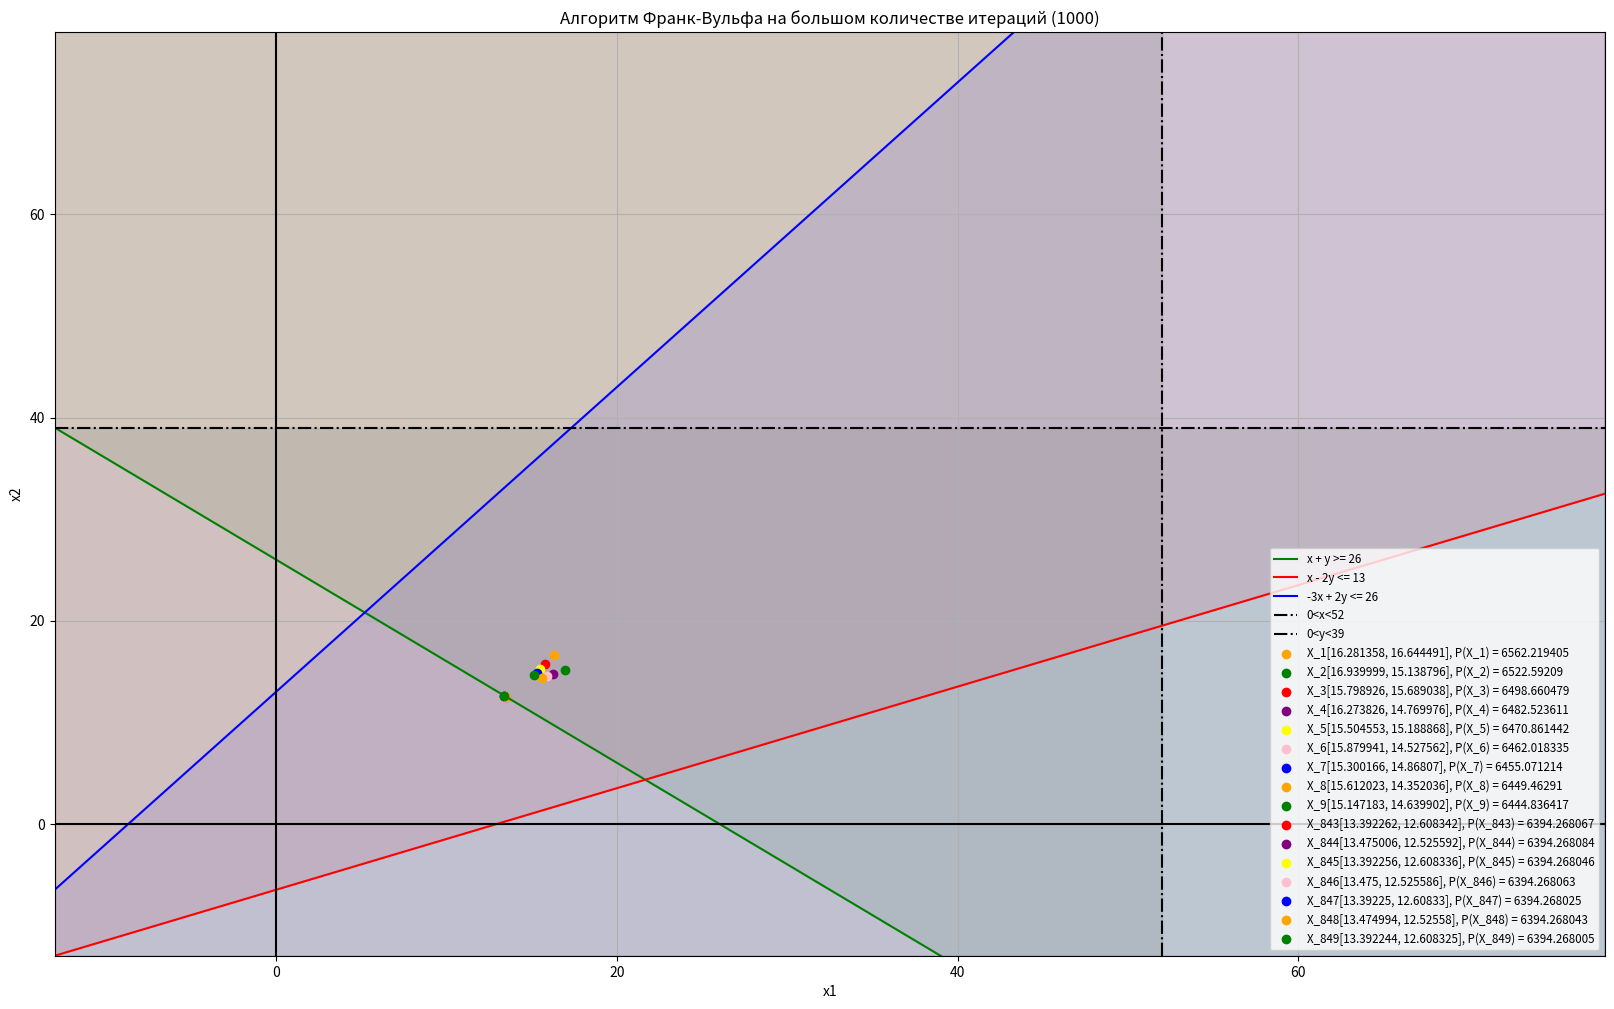

Write the Python code that produced this figure.
import numpy as np
from scipy.optimize import linprog
from scipy.optimize import minimize_scalar
import matplotlib.pyplot as plt
import math




def linprog_maximization(xcoeff, ycoeff):    
    c = np.array([-xcoeff, -ycoeff])    
    
    res = linprog(c, A_ub = linprog_A, b_ub = linprog_B, bounds=x_y_bounds)
    #print(res)
    return res


def linprog_minimization(xcoeff, ycoeff):
    c = np.array([xcoeff, ycoeff])    

    res = linprog(c, A_ub = linprog_A, b_ub = linprog_B, bounds=x_y_bounds)
    #print(res)
    return res


def f(x1, x2):
    return 11*x1**2 - 10*x1*x2 - 168.133*x1 + 11*x2**2 - 140.4*x2  + 8383.15
        

def f_doted(x):
    x1 = x[0]
    x2 = x[1]

    return f(x1, x2)


def grad_f(x1, x2):
    df_dx1 = 22*x1 - 168.133 - 10*x2
    df_dx2 = 22*x2 - 140.4 - 10*x1
    return [df_dx1, df_dx2]


def frank_wolfe(x0, max_iter=10, tol = 1e-5):
    x = np.array(x0)

    F_last = 0
    
    default_points = list()
    gradient_vectors = list()
    grad_optimized_points = list()
    grad_optimized_values = list()
    lambdas = list()
    specified_points = list()
    specified_values = list()
    
    

    for i in range(max_iter):
        print("\nFrank-Wolfe: Iteration", i)
        print("default point: ", x)
        default_points.append(x)
        
        gradient = grad_f(x[0], x[1])
        gradient_vectors.append(gradient)
        print("gradient: ", gradient)
        
        grad_optimization = linprog_minimization(gradient[0], gradient[1])

        if not grad_optimization.success:
            print("Линейная оптимизация не удалась")
            break

        grad_optimized_point = np.array(grad_optimization.x)

        grad_optimized_points.append(grad_optimized_point)
        print("gradient optimized point: ", grad_optimized_point)
        
        grad_optimized_values.append(grad_optimization.fun)  
        print("gradient optimized value: ", grad_optimization.fun)


        metric_lambda_function = lambda lamda: f_doted(x + lamda * (grad_optimized_point - x))

        specified_function = minimize_scalar(metric_lambda_function, bounds=(0, 1), method='bounded')

        lamda = max(specified_function.x, minimal_lambda)
        lambdas.append(lamda)
        print("specified lambda: ", lamda)
        
        specified_values.append(specified_function.fun)
        print("specified function value: ", specified_function.fun)
        
        
        
        if abs(abs(specified_function.fun) - F_last) < tol:
            print()
            print("---")
            print("Breaking: abs(function_difference) < tolerance")
            print("\ttolerance: ", tol)
            print("\tlast_function:", F_last)
            print("\tspecified_function:", specified_function.fun)
            print("\tABS(function_difference): ", abs(abs(specified_function.fun) - F_last))
            print("---")
            print()
            break
        
        F_last = abs(specified_function.fun)

        x_new = x + lamda * (grad_optimized_point - x)

        if np.linalg.norm(x - x_new) < tol:
            print()
            print("---")
            print("Breaking: linalg.norm < tolerance")
            print("\ttolerance: ", tol)
            print("\tnorm: ", np.linalg.norm(x - x_new))
            print("---")
            print()
            break
        
        x = x_new

        specified_points.append(x)
        print("specified point: ", x)


    return default_points, gradient_vectors, grad_optimized_points, grad_optimized_values, lambdas, specified_points, specified_values 


def print_all_results_from_frank_wolfe(x0, max_iter, tol):
    default_points, gradient_vectors, grad_optimized_points, grad_optimized_values, lambdas, specified_points, specified_values = frank_wolfe(x0, max_iter, tol)
    print("\n\n")
    print("--RESULTS--")
    print(f"default points ({len(default_points)} values): ", default_points)
    print(f"gradient vectors ({len(gradient_vectors)} values): ", gradient_vectors)
    print(f"gradient optimized points ({len(grad_optimized_points)} values): ", grad_optimized_points)
    print(f"gradient optimized values ({len(grad_optimized_values)} values): ", grad_optimized_values)
    print(f"lambdas ({len(lambdas)} values): ", lambdas)
    print(f"specified points ({len(specified_points)} values)", specified_points)
    print(f"specified values ({len(specified_values)} values)", specified_values)


def drawing1():
    'Нарисовали область D'

    plt.title("Область D")
    
    x = np.linspace(graphic_borders[0], graphic_borders[1], 400)
   
    y1 = (2*n - x)  # из x + y >= 26
    y2 = (x - n) / 2  # из x - 2y <= 13
    y3 = (3 * x + 2*n) / 2  # из -3x + 2y <= 26

    plt.plot(x, y1, label=f'x + y >= {2*n}', color='green')
    plt.plot(x, y2, label=f'x - 2y <= {n}', color='red')
    plt.plot(x, y3, label=f'-3x + 2y <= {2*n}', color='blue')

    y_uppest = graphic_borders[1]
    y_lowest = graphic_borders[0]

    # Заливаем области, удовлетворяющие неравенствам
    plt.fill_between(x, y1, y_uppest, color='green', alpha=0.1)
    plt.fill_between(x, y2, y_uppest, color='red', alpha=0.1)
    plt.fill_between(x, y_lowest, y3, color='blue', alpha=0.1)


    plt.axvline(x=4*n, color="black", linestyle="-.", label=f"0<x<{4*n}")
    plt.axhline(y = 3*n, color="black", linestyle='-.', label=f"0<y<{3*n}")

    plt.fill_between(x, 3*n, y_lowest, color='gray', alpha=0.2)
    plt.fill_between(x, y_uppest, y_lowest, where=(x<=4*n), color='gray', alpha=0.2)


def drawing2():
    '''
    Нарисовать максимизированные критерии на нарисованной области
    '''
    
    drawing1()

    plt.title("Максимизированные критерии")

    x = np.linspace(graphic_borders[0], graphic_borders[1], 400)

    maximized1 = linprog_maximization(1, 1)
    maximized2 = linprog_maximization(-3, 1)
    maximized3 = linprog_maximization(1, -3)

    point1 = maximized1.x
    point2 = maximized2.x
    point3 = maximized3.x

    res1 = -(maximized1.fun)
    res2 = -(maximized2.fun)
    res3 = -(maximized3.fun)

    
    f1 = res1-x  
    f2 = res2+3*x 
    f3 = (x-res3)/3

    plt.plot(x, f1, label=f'f1(x)=x + y = {round(res1, 4)}', color='yellow')
    plt.scatter(point1[0], point1[1], label=f"F*_1[{point1}]", color='yellow', s=60)
    plt.plot(x, f2, label=f'f2(x)=-3x+y = {round(res2, 4)}', color='orange')
    plt.scatter(point2[0], point2[1], label=f"F*_2[{point2}]", color='orange', s=60)
    plt.plot(x, f3, label=f'f3(x)=x -3y = {round(res3, 4)}', color='purple')
    plt.scatter(point3[0], point3[1], label=f"F*_3[{point3}]", color='purple', s=60)



def drawing3():
    '''
    Нарисует результаты большого количества итераций Франк-Вульфа
    '''
    x0 = [26, 13]
    tolerance = 1e-5

    iterations = 1000
    colors = ['blue', 'orange', 'green', 'red', 'purple', 'yellow', 'pink']
    c_len = len(colors)
    
    plt.figure(figsize=(20, 12))
    drawing1()
    plt.title(f"Алгоритм Франк-Вульфа на большом количестве итераций ({iterations})")

    default_points, gradient_vectors, grad_optimized_points, grad_optimized_values, lambdas, specified_points, specified_values = frank_wolfe(x0, max_iter=iterations, tol=tolerance)

    x = np.linspace(graphic_borders[0], graphic_borders[1], 400)

    '''
        for i in range(1, 10):
            default_point = default_points[i]
            plt.scatter(x=default_point[0], y=default_point[1], label=f'X_{i}[{round(default_point[0], 6)}, {round(default_point[1], 6)}], P(X_{i}) = {round(f_doted(default_point), 6)}', color=colors[i%c_len])

        for i in range(len(default_points)-100, len(default_points)):
            default_point = default_points[i]
            plt.scatter(x=default_point[0], y=default_point[1], label=f'X_{i}[{round(default_point[0], 6)}, {round(default_point[1], 6)}], P(X_{i}) = {round(f_doted(default_point), 6)}', color=colors[i%c_len])
    '''
    for i in range(1, 10):
        default_point = default_points[i]
        plt.scatter(x=default_point[0], y=default_point[1], label=f'X_{i}[{round(default_point[0], 6)}, {round(default_point[1], 6)}], P(X_{i}) = {round(f_doted(default_point), 6)}', color=colors[i%c_len])
    
    for i in range(len(default_points)-7, len(default_points)):
        default_point = default_points[i]
        plt.scatter(x=default_point[0], y=default_point[1], label=f'X_{i}[{round(default_point[0], 6)}, {round(default_point[1], 6)}], P(X_{i}) = {round(f_doted(default_point), 6)}', color=colors[i%c_len])



    

def cyclic_drawing_frank_wolfe(x0, iterations, tolerance):
    colors = ['blue', 'orange', 'green', 'red', 'purple', 'yellow', 'pink']
    c_len = len(colors)
    for j in range(1, iterations):
        print("Drawing Frank-Wolfe: Iteration ", j)
        plt.figure(figsize=(20, 12))
        
        drawing1()

        plt.title(f"Алгоритм Франк-Вульфа, итерация {j}")


        default_points, gradient_vectors, grad_optimized_points, grad_optimized_values, lambdas, specified_points, specified_values = frank_wolfe(x0, max_iter=j, tol=tolerance)

        x = np.linspace(graphic_borders[0], graphic_borders[1], 400)



        # короче здесь уползает итератор
        # нужно придумать, что делдать с градиентами, которые могут по своему желанию уползти
        # возможно, нужно добавить что-то в градиенты, и уже на основе этого жить

        
        for i in range(len(default_points)):
            default_point = default_points[i]
            gradient = gradient_vectors[i]
            
            gradient_optimized_point = grad_optimized_points[i%2]
            
            specified_point = specified_points[i]
            specified_value = specified_values[i]

            next_gradient = grad_f(specified_point[0], specified_point[1])
            
            plt.scatter(x=default_point[0], y=default_point[1], label=f'X_{i}[{round(default_point[0], 3)}, {round(default_point[1], 3)}], P(X_{i}) = {round(f_doted(default_point), 3)}', color=colors[i%c_len])

            
            if i == len(default_points)-1:
                plt.scatter(x=specified_point[0], y=specified_point[1], label=f"X_{i+1}[{round(specified_point[0], 3)}, {round(specified_point[1], 3)}], P(X_{i+1}) = {round(specified_value, 4)}", color=colors[(i+1)%c_len])
                
                plt.scatter(x = gradient_optimized_point[0], y = gradient_optimized_point[1], label = f"grad_{i}", alpha=0.3, s=70, color=colors[i%c_len])

                y = -next_gradient[0]*(x-specified_point[0])/next_gradient[1] + specified_point[1]
                
                plt.plot(x, y, alpha=0.3, color=colors[i%c_len], label=f'line{i}')

                plt.plot([default_point[0], specified_point[0]], [default_point[1], specified_point[1]], linestyle='--', color=colors[i%c_len])

                plt.quiver(default_point[0], default_point[1], -gradient[0]/graphic_borders[1], -gradient[1]/graphic_borders[1], alpha=0.6, color='gray', label=f'grad(P(X_{i}))[{round(-gradient[0], 3)}, {round(-gradient[1])}]')
        
        plt.legend(loc = 'upper right', fontsize='small')
        plt.xlim(graphic_borders[0], graphic_borders[1])
        plt.ylim(graphic_borders[0], graphic_borders[1])
        plt.xlabel('x1')
        plt.ylabel('x2')
        plt.axhline(0, color='black',linewidth=1.5)
        plt.axvline(0, color='black',linewidth=1.5)
        
        plt.grid()
        plt.show()






def generate_graphics(drawer):
    drawer()

    plt.xlabel('x1')
    plt.ylabel('x2')
    plt.legend(loc = 'lower right', fontsize='small')
    
    plt.axhline(0, color='black',linewidth=1.5)
    plt.axvline(0, color='black',linewidth=1.5)
    
    plt.xlim(*graphic_borders)
    plt.ylim(*graphic_borders)

    plt.grid(True)
    plt.show()


if __name__ == "__main__":
    n = 13

    #linprog_values
    linprog_A = [[-1, -1], [1, -2], [-3, 2]] # не редактировать
    linprog_B = [-2*n, n, 2*n] # не редактировать
    x_y_bounds = [(0, 4*n), (0, 3*n)] # не редактировать

    graphic_borders = [-n, 6*n] # не редактировать

    minimal_lambda = 0.01 #чем меньше, тем больше итераций нужно для остановки по function difference
    
    

    # принимает только функции drawing(1-3)
    generate_graphics(drawing3)

    
    #cyclic_drawing_frank_wolfe([26, 13], 7, 1e-5)



    


